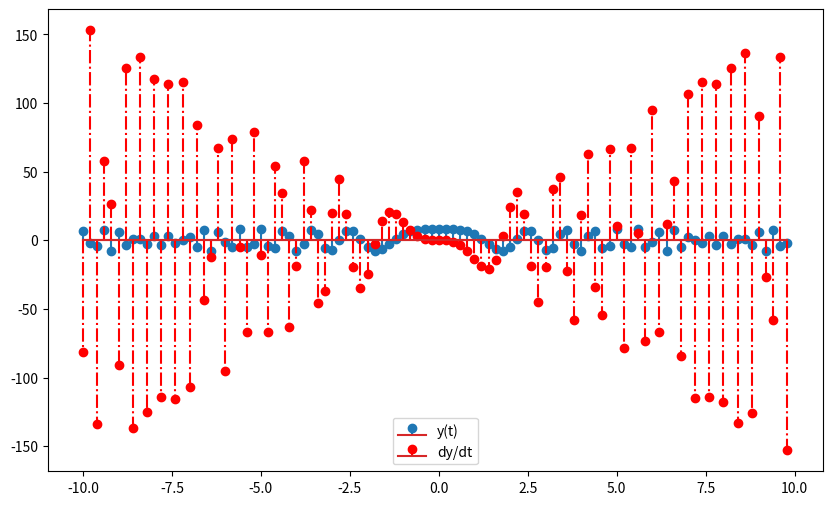

Generate this figure with matplotlib:
import numpy as np
import matplotlib.pyplot as plt

fs = 5  # Sampling frequency
ts = np.arange(-10, 10, 1/fs)  # Sampling times
y_sampled = 8 * np.cos(ts**2)
dy_dt_sampled = -16 * ts * np.sin(ts**2)

plt.figure(figsize=(10, 6))
plt.stem(ts, y_sampled, label='y(t)')
plt.stem(ts, dy_dt_sampled, '-.r', label='dy/dt')
plt.legend()
plt.show()